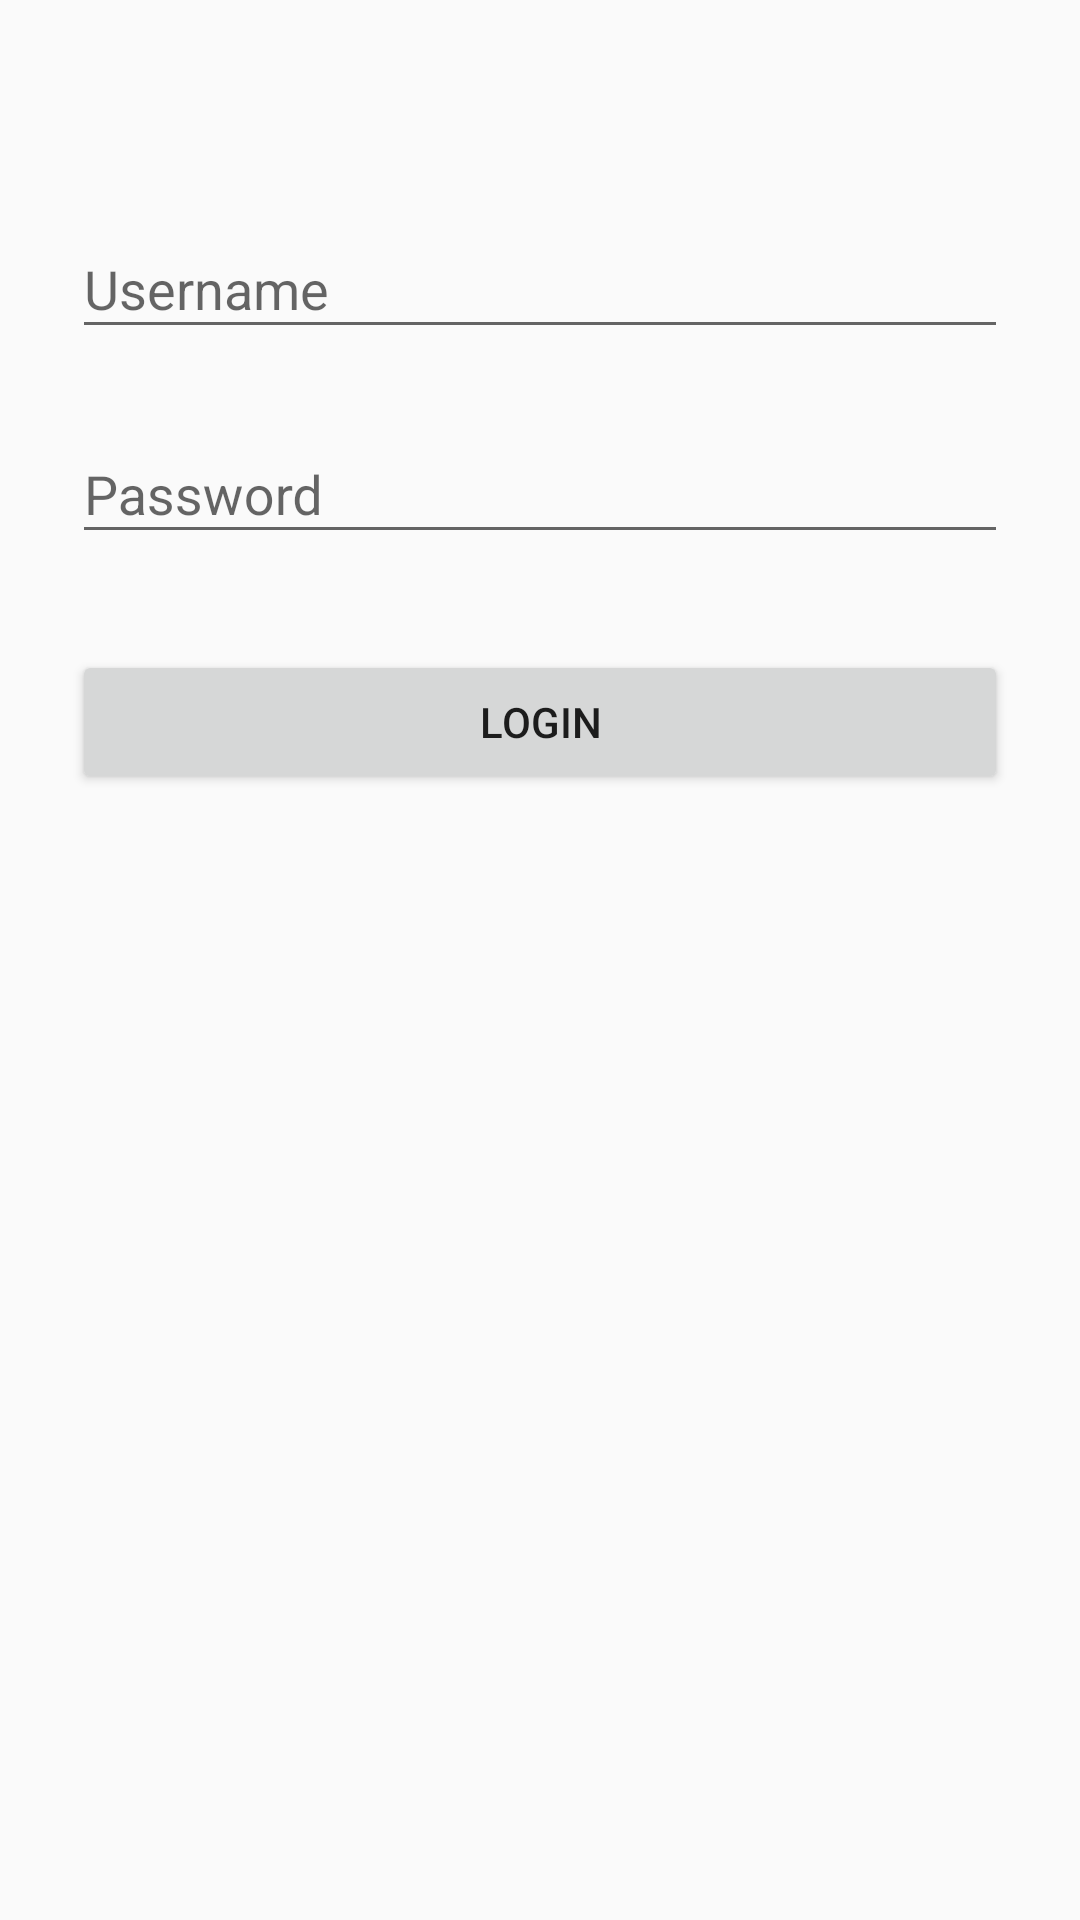

The Android layout XML behind this screen, and the referenced resources:
<!-- AndroidManifest.xml: application theme AppTheme -->
<!-- res/layout/activity_login.xml -->
<?xml version="1.0" encoding="utf-8"?>
<ScrollView xmlns:android="http://schemas.android.com/apk/res/android"
    android:layout_width="fill_parent"
    android:layout_height="fill_parent"
    android:fitsSystemWindows="true">

    <LinearLayout
        android:orientation="vertical"
        android:layout_width="match_parent"
        android:layout_height="wrap_content"
        android:paddingTop="56dp"
        android:paddingLeft="24dp"
        android:paddingRight="24dp">

        
        <android.support.design.widget.TextInputLayout
            android:layout_width="match_parent"
            android:layout_height="wrap_content"
            android:layout_marginTop="8dp"
            android:layout_marginBottom="8dp">

            <EditText
                android:id="@+id/input_username"
                android:layout_width="match_parent"
                android:layout_height="wrap_content"
                android:hint="@string/username"
                android:inputType="text"
            />
        </android.support.design.widget.TextInputLayout>

        
        <android.support.design.widget.TextInputLayout
            android:layout_width="match_parent"
            android:layout_height="wrap_content"
            android:layout_marginTop="8dp"
            android:layout_marginBottom="8dp">
            <EditText android:id="@+id/input_password"
                android:layout_width="match_parent"
                android:layout_height="wrap_content"
                android:hint="@string/password"
                android:inputType="textPassword"
            />
        </android.support.design.widget.TextInputLayout>

        <android.support.v7.widget.AppCompatButton
            android:id="@+id/btn_login"
            android:layout_width="fill_parent"
            android:layout_height="wrap_content"
            android:layout_marginTop="24dp"
            android:layout_marginBottom="24dp"
            android:padding="12dp"
            android:text="@string/login"/>

    </LinearLayout>
</ScrollView>
<!-- resources referenced by this layout -->
<resources>
  <string name="login">Login</string>
  <string name="password">Password</string>
  <string name="username">Username</string>
  <style name="AppTheme" parent="Theme.AppCompat.Light.NoActionBar">
          
          <item name="colorPrimary">@color/colorPrimary</item>
          <item name="colorPrimaryDark">@color/colorPrimaryDark</item>
          <item name="colorAccent">@color/colorAccent</item>
      </style>
  <!-- not gathered from this repository: default colours our renderer supplied (Android Studio template values) -->
  <color name="colorPrimary">#FF6200EE</color>
  <color name="colorPrimaryDark">#FF3700B3</color>
  <color name="colorAccent">#FF03DAC5</color>
</resources>
